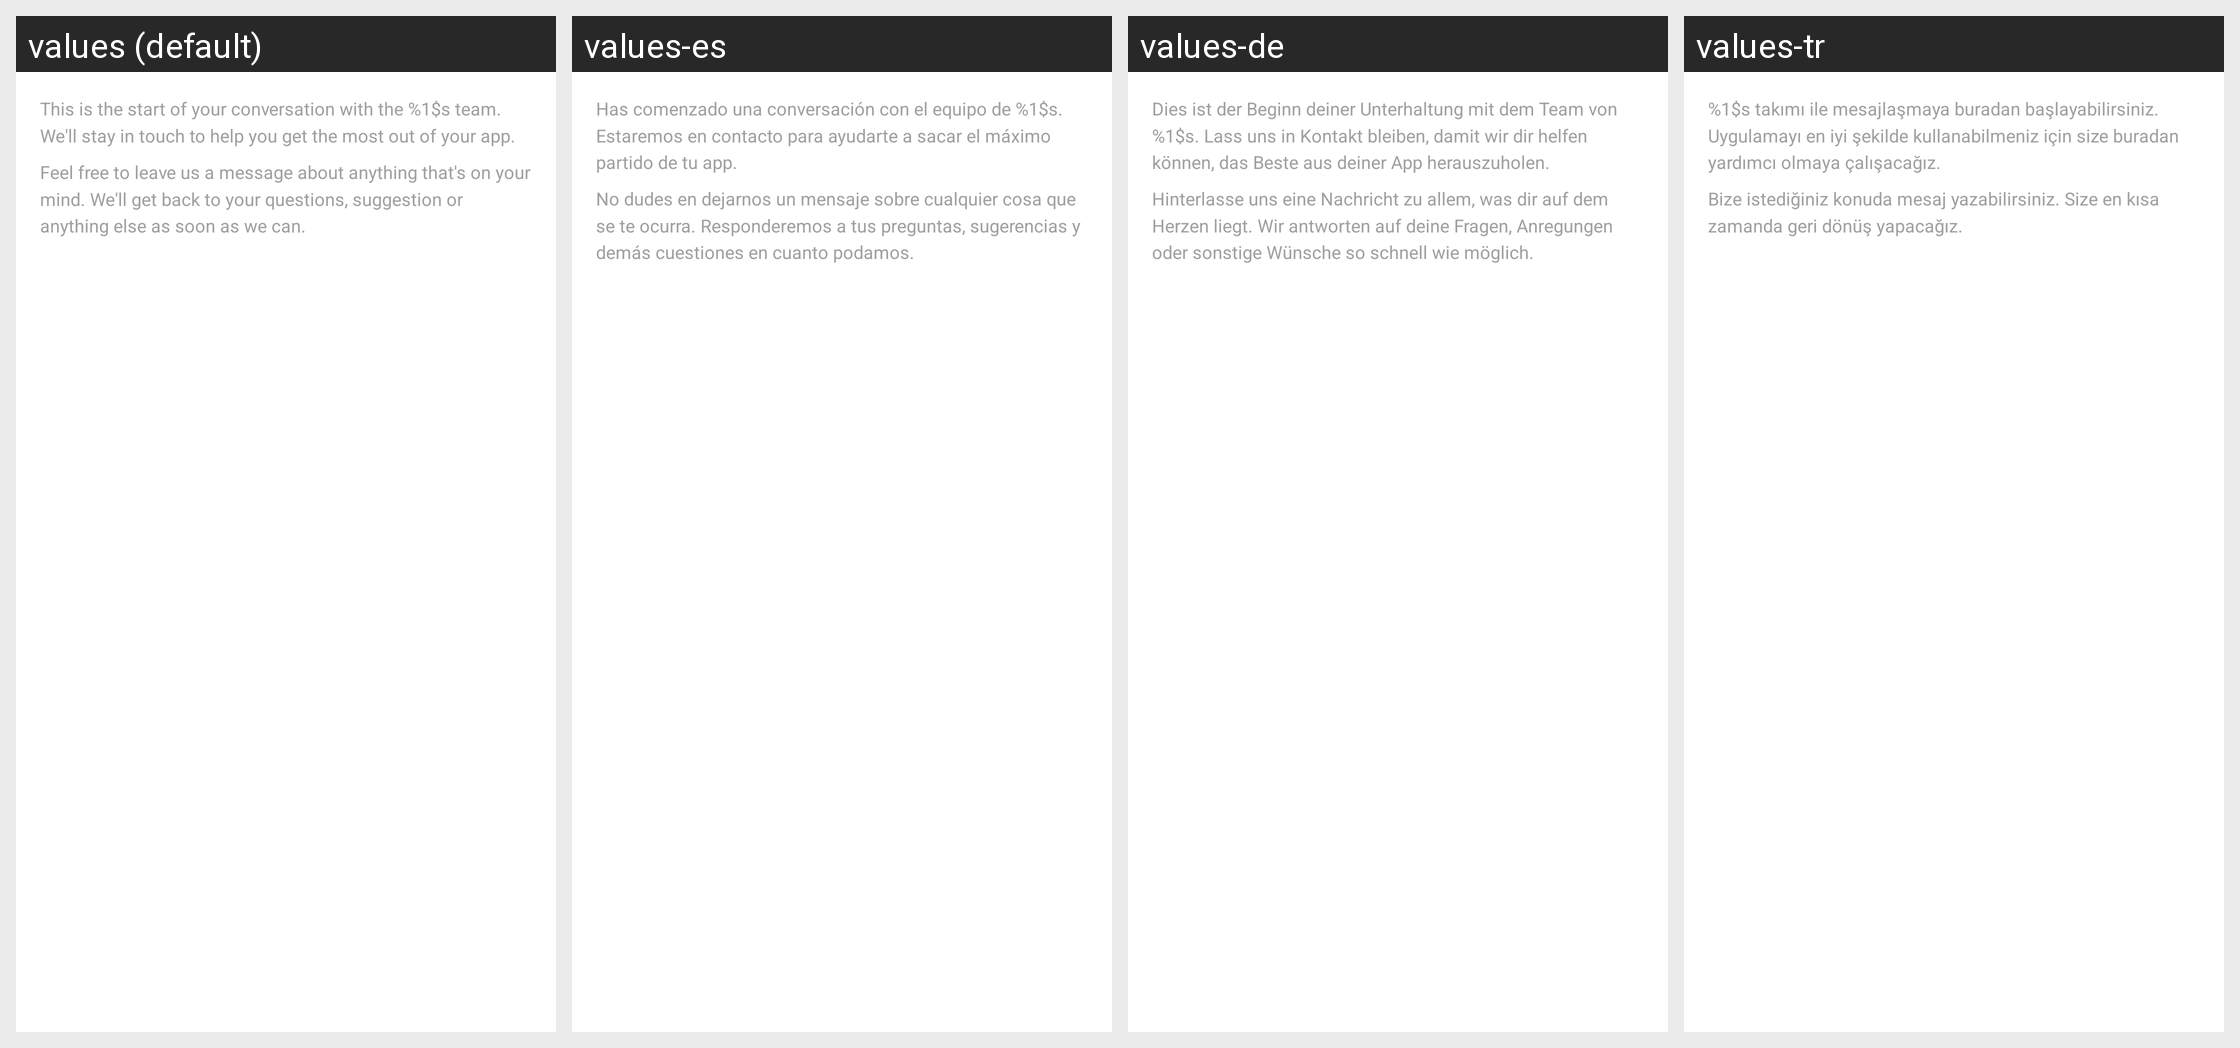

Strings drawn on this Android screen and how each of the app's shown locales translates them:
Android screen res/layout/smooch_list_message_header.xml rendered under 4 locales, left to right: values (default), values-es, values-de, values-tr. Device: Nexus 5 (rendered at 1080×1920; each locale shown at half size, 540×960, under a caption strip naming it); theme AppTheme.
Other locales in the repository, not shown: values-af, values-am, values-ar, values-as, values-az, values-be, values-bg, values-bn, values-bs, values-ca, values-cs, values-da, values-el, values-en-rAU, values-en-rGB, values-es-rES, values-es-rUS, values-et, values-eu, values-fa, values-fi, values-fr, values-fr-rCA, values-gl, values-gu, values-hi, values-hr, values-hu, values-hy, values-in, values-is, values-it, values-iw, values-ja, values-ka, values-kk, values-km, values-kn, values-ko, values-ky, values-lo, values-lt, values-lv, values-mk, values-ml, values-mn, values-mr, values-ms, values-my, values-nb, values-ne, values-nl, values-or, values-pa, values-pl, values-pt, values-pt-rBR, values-pt-rPT, values-ro, values-ru, values-si, values-sk, values-sl, values-sq, values-sr, values-sv, values-sw, values-ta, values-te, values-th, values-tl, values-uk, values-ur, values-uz, values-vi, values-zh-rCN, values-zh-rHK, values-zh-rTW, values-zu.
Strings drawn on this screen, with the default value and each locale's value (text and hints the layout hard-codes, and strings that could not be matched under every locale, appear in the picture but are not listed):

Smooch_startOfConversation
  values: This is the start of your conversation with the %1$s team. We'll stay in touch to help you get the most out of your app.
  values-es: Has comenzado una conversación con el equipo de %1$s. Estaremos en contacto para ayudarte a sacar el máximo partido de tu app.
  values-de: Dies ist der Beginn deiner Unterhaltung mit dem Team von %1$s. Lass uns in Kontakt bleiben, damit wir dir helfen können, das Beste aus deiner App herauszuholen.
  values-tr: %1$s takımı ile mesajlaşmaya buradan başlayabilirsiniz. Uygulamayı en iyi şekilde kullanabilmeniz için size buradan yardımcı olmaya çalışacağız.

Smooch_welcome
  values: Feel free to leave us a message about anything that's on your mind. We'll get back to your questions, suggestion or anything else as soon as we can.
  values-es: No dudes en dejarnos un mensaje sobre cualquier cosa que se te ocurra. Responderemos a tus preguntas, sugerencias y demás cuestiones en cuanto podamos.
  values-de: Hinterlasse uns eine Nachricht zu allem, was dir auf dem Herzen liegt. Wir antworten auf deine Fragen, Anregungen oder sonstige Wünsche so schnell wie möglich.
  values-tr: Bize istediğiniz konuda mesaj yazabilirsiniz. Size en kısa zamanda geri dönüş yapacağız.
